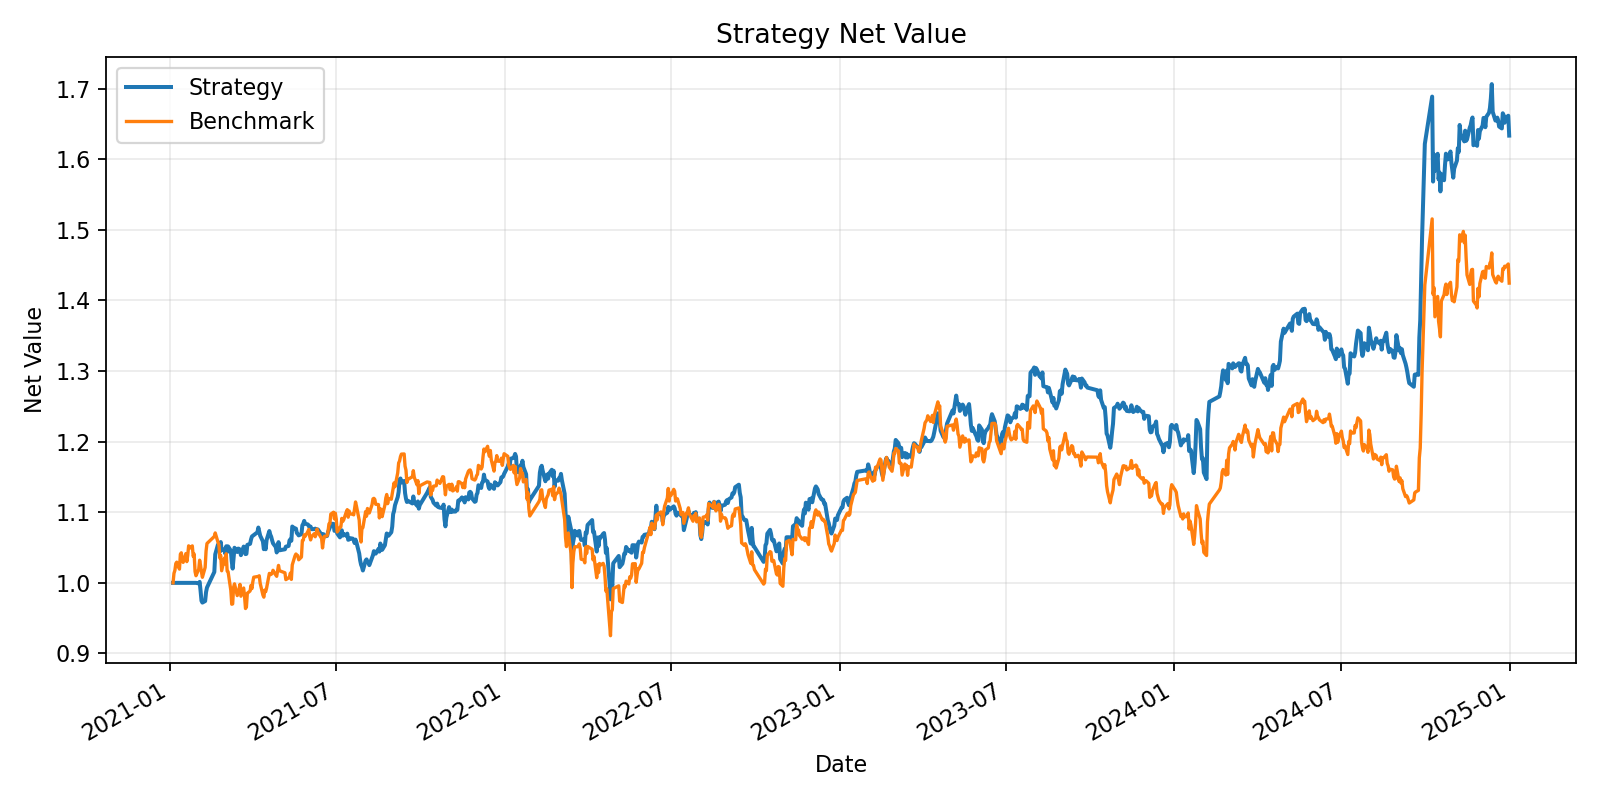

The file beside this chart, header and first rows:
, equity
2021-01-04, 1000000
2021-01-05, 1000000
2021-01-06, 1000000
2021-01-07, 1000000
2021-01-08, 1000000
2021-01-11, 1000000
2021-01-12, 1000000
2021-01-13, 1000000
2021-01-14, 1000000
2021-01-15, 1000000
2021-01-18, 1000000
2021-01-19, 1000000
2021-01-20, 1000000
2021-01-21, 1000000
2021-01-22, 1000000
2021-01-25, 1000000
2021-01-26, 1000000
2021-01-27, 1000000
2021-01-28, 1000000
2021-01-29, 1000000
2021-02-01, 999200
2021-02-02, 1001403
2021-02-03, 988827
2021-02-04, 974649
2021-02-05, 972077
2021-02-08, 974218
2021-02-09, 987010
2021-02-10, 993330
2021-02-18, 1015429
2021-02-19, 1040342
2021-02-22, 1054314
2021-02-23, 1049105
2021-02-24, 1044354
2021-02-25, 1057784
2021-02-26, 1046130
2021-03-01, 1047587
2021-03-02, 1041363
2021-03-03, 1051835
2021-03-04, 1043627
2021-03-05, 1051675
2021-03-08, 1045652
2021-03-09, 1030635
2021-03-10, 1020231
2021-03-11, 1035250
2021-03-12, 1049747
2021-03-15, 1043725
2021-03-16, 1048528
2021-03-17, 1048250
2021-03-18, 1046703
2021-03-19, 1039196
2021-03-22, 1051400
2021-03-23, 1047792
2021-03-24, 1040721
2021-03-25, 1041097
2021-03-26, 1053810
2021-03-29, 1055297
2021-03-30, 1061369
2021-03-31, 1065682
2021-04-01, 1066667
2021-04-02, 1067767
... 909 more rows
